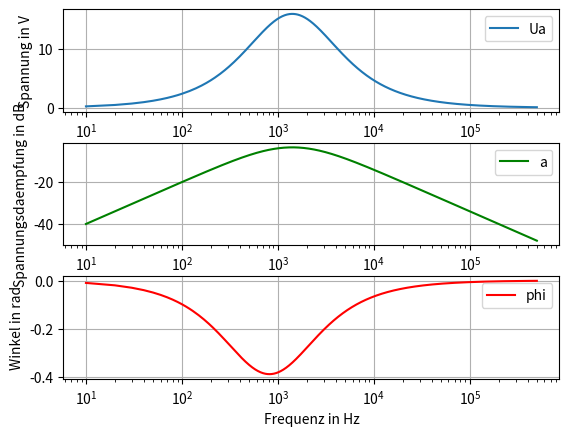

Here is the Python script that generated this plot: (Note: this script raises an exception after producing the figure.)

import numpy as np
import scipy as sp
import matplotlib as mpl
import matplotlib.pyplot as plt
import decimal

pi = decimal.Decimal(np.pi)
pi = np.pi

R1 = 10*pi
R2 = 20*pi
L1 = 5e-3
L2 = 5e-3
Ue = 24
f = np.linspace(0,500000,num=50000)
if 0 in f:
    f = np.delete(f,0)
omega = 2 * pi * f

@np.vectorize
def Ua(omega):
    U2 = Ue/(np.sqrt(1+((R1/(omega*L1))**2 )))
    return U2/(np.sqrt(1+(((omega*L2)/R2)**2)))

@np.vectorize
def Spannungsverstaerkung(U1,U2):
    return 20*np.log10(U2/U1)

@np.vectorize
def Phasenverschiebung(omega):
    XL1 = omega*L1
    XL2 = omega*L2
    return np.arctan(-(XL1 * (R2**2 - XL1*XL2 + XL2**2)) / (R1 * (R2**2 + (XL1 + XL2)**2 ) + R2 * XL1**2))

ua = Ua(omega)
a = Spannungsverstaerkung(Ue, ua)
phi = Phasenverschiebung(omega)

plt.subplot(3,1,1)
#plt.plot(f,ua, linewidth = 2, label = "Ua")
plt.semilogx(f,ua,label="Ua")
plt.ylabel("Spannung in V")
plt.xlabel("Frequenz in Hz")
plt.grid()
plt.legend()

plt.subplot(3,1,2)
#plt.plot(f, a, linewidth = 2, label = "a")
plt.semilogx(f,a,label="a", color = "green")
plt.ylabel("Spannungsdaempfung in dB")
plt.xlabel("Frequenz in Hz")
plt.grid()
plt.legend()

plt.subplot(3,1,3)
#plt.plot(f, phi, linewidth = 2, label = "phi")
plt.semilogx(f,phi,label="phi", color = "red")
plt.ylabel("Winkel in rad")
plt.xlabel("Frequenz in Hz")
plt.grid()
plt.legend()

plt.subplots_adjust(wspace = 0.3, hspace = 0.3)
plt.gcf().canvas.set_window_title("Kenndaten RLRL-Bandpass Filter")

plt.show()